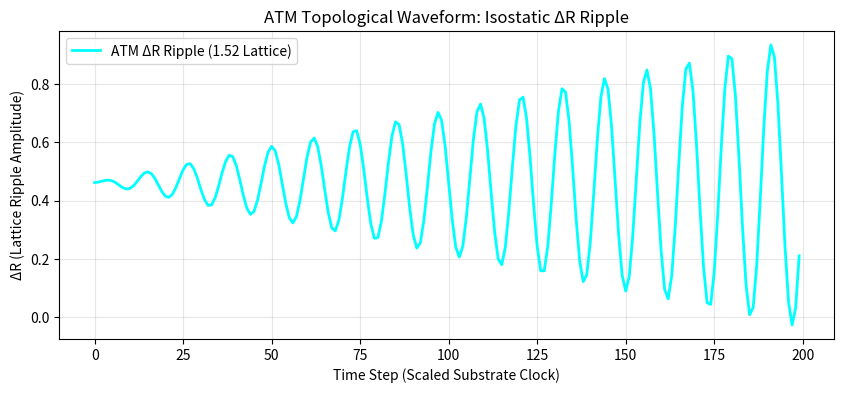

The matplotlib source for this figure:
import numpy as np
import matplotlib.pyplot as plt

# --- ATM PARAMETERS ---
beta = 1.52          # Lattice stability constant
z_c = 5.85           # Yield / redshift threshold
f_epsilon = 150.0    # Hz, Epsilon Soul frequency
T_u = 0.3949         # Unit tension
Q_L = 1.2991         # Lattice heat
L_u = 5.39e-44       # Planck time in seconds

# --- SIMULATION SETTINGS ---
time_steps = 200
dt = L_u * 1e42      # Scaled time step for visualization
strain_history = []

# --- SIMULATE ISOSTATIC ΔR RIPPLE ---
for t in range(time_steps):
    # Time in seconds scaled to lattice dynamics
    t_sec = t * dt
    
    # Orbital-like inspiral of Epsilon nodes
    chirp_amp = T_u * (t / time_steps) * (1 + beta / z_c)
    
    # Phase oscillation using Epsilon frequency
    lattice_strain = chirp_amp * np.sin(2 * np.pi * f_epsilon * t_sec) 
    
    # Background tension floor from 1.52 harmonic
    lattice_strain += beta * T_u / Q_L
    
    strain_history.append(lattice_strain)

# --- PLOTTING ---
plt.figure(figsize=(10, 4))
plt.plot(strain_history, color='cyan', linewidth=2, label="ATM ΔR Ripple (1.52 Lattice)")
plt.title("ATM Topological Waveform: Isostatic ΔR Ripple")
plt.xlabel("Time Step (Scaled Substrate Clock)")
plt.ylabel("ΔR (Lattice Ripple Amplitude)")
plt.grid(True, alpha=0.3)
plt.legend()
plt.show()

print("Topological Waveform extracted. Fully ATM-parameter consistent with β=1.52, f_ε=150Hz.")
